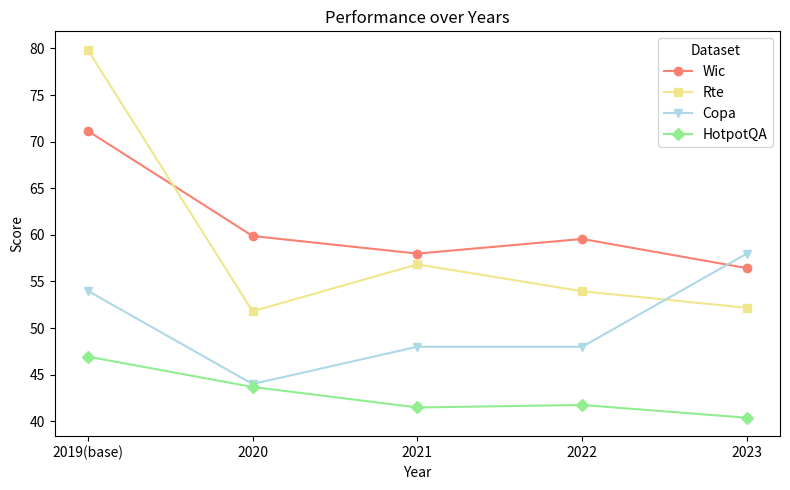

The script that saved this image:
import pandas as pd
import matplotlib.pyplot as plt

# Data provided by the user
data = {
    "dataset": ["Wic", "Rte", "Copa", "hotpot-acc"],
    "2019(base)": [71.15987461, 79.85611511, 54, 46.94119641],
    "2020": [59.87460815, 51.79856115, 44, 43.68751059],
    "2021": [57.99, 56.834532, 48, 41.484494],
    "2022": [59.56112, 53.95, 48, 41.75563464],
    "2023": [56.42633229, 52.17391, 58, 40.3829]
}

# Create a DataFrame
df = pd.DataFrame(data)

# Setting the 'dataset' column as the index
df.set_index('dataset', inplace=True)

# Transposing the DataFrame to have years as the x-axis and datasets as lines
df = df.transpose()

# Plotting the data
plt.figure(figsize=(8, 5))
print(df)
plt.plot(df.index, df['Wic'], marker='o', label='Wic', color="salmon")

# Plot for Rte
plt.plot(df.index, df['Rte'], marker='s', label='Rte', color="khaki")

# Plot for Copa
plt.plot(df.index, df['Copa'], marker='v', label='Copa', color="lightblue")

# Plot for hotpot-acc (HotpotQA)
plt.plot(df.index, df['hotpot-acc'], marker='D', label='HotpotQA', color="lightgreen")


plt.title('Performance over Years')
plt.xlabel('Year')
plt.ylabel('Score')
plt.legend(title='Dataset')

plt.tight_layout()
plt.savefig('./performance_chart.png')
plt.show()



